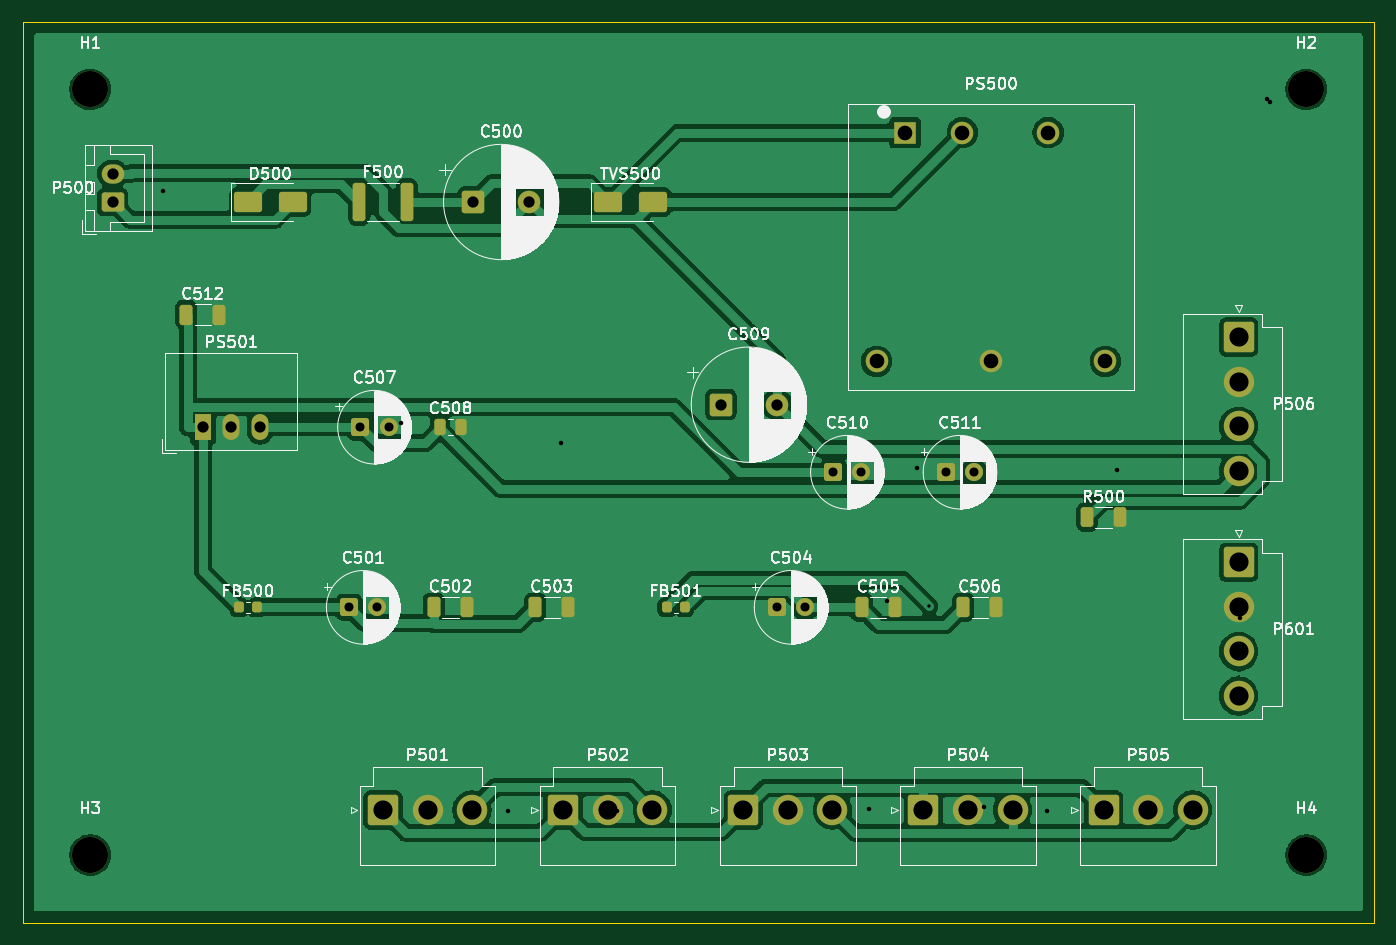
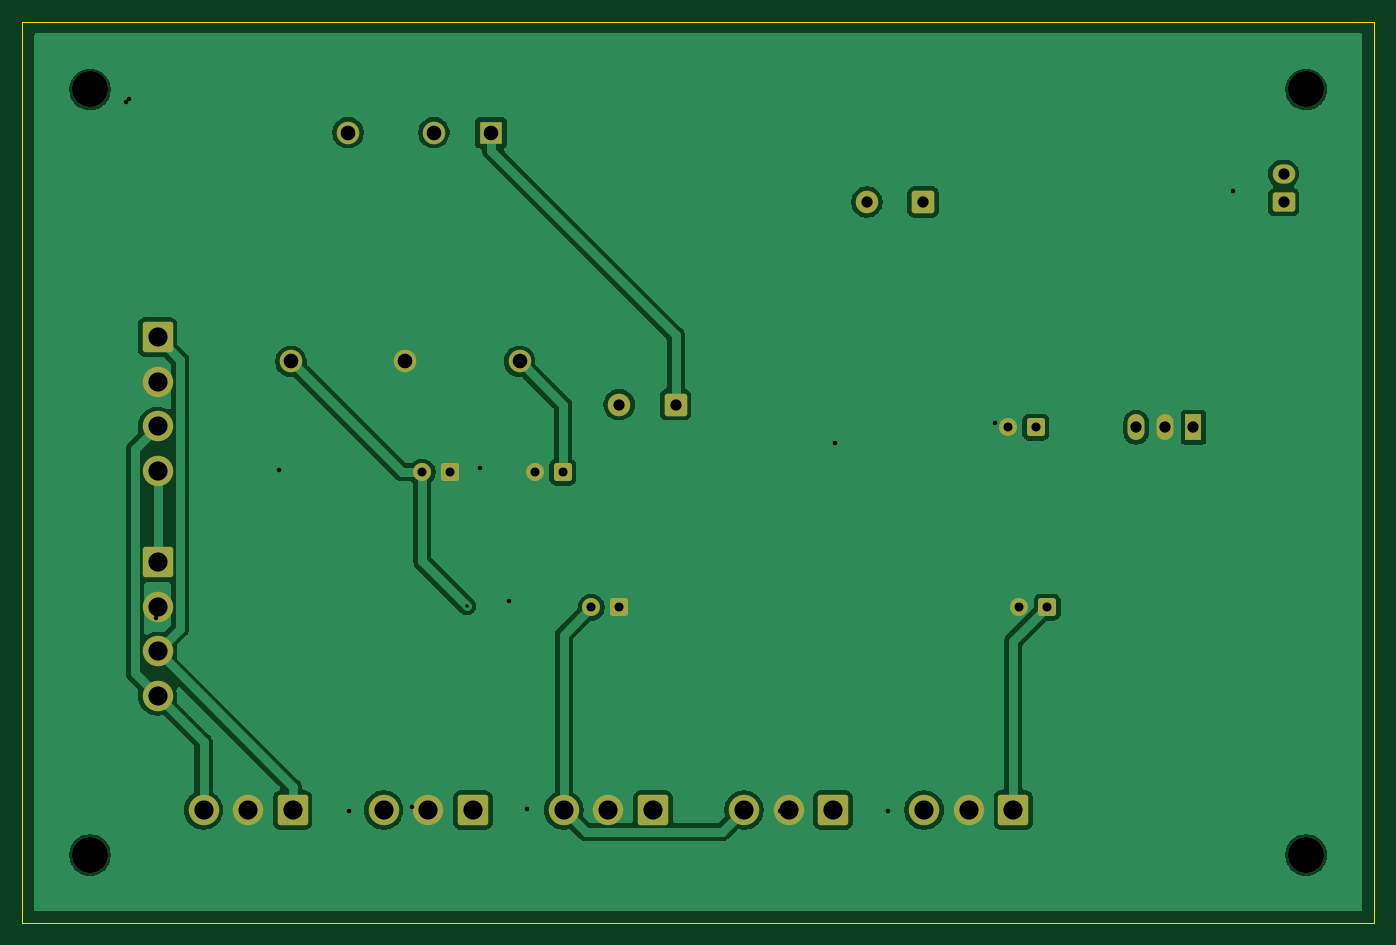
Circuit board: 18 layer files. Board 120.0 x 80.0 mm.
- inner_copper: power-backplane-B_Courtyard.gbr (433 bytes)
- bottom_copper: power-backplane-B_Cu.gbl (67078 bytes)
- inner_copper: power-backplane-B_Fab.gbr (442 bytes)
- bottom_mask: power-backplane-B_Mask.gbs (3593 bytes)
- paste: power-backplane-B_Paste.gbp (460 bytes)
- bottom_silk: power-backplane-B_Silkscreen.gbo (461 bytes)
- outline: power-backplane-Edge_Cuts.gm1 (690 bytes)
- inner_copper: power-backplane-F_Courtyard.gbr (5234 bytes)
- top_copper: power-backplane-F_Cu.gtl (89479 bytes)
- inner_copper: power-backplane-F_Fab.gbr (178851 bytes)
- top_mask: power-backplane-F_Mask.gts (5102 bytes)
- paste: power-backplane-F_Paste.gtp (2427 bytes)
- top_silk: power-backplane-F_Silkscreen.gto (149848 bytes)
- inner_copper: power-backplane-User_Comments.gbr (1114 bytes)
- inner_copper: power-backplane-User_Drawings.gbr (443 bytes)
- inner_copper: power-backplane-User_Eco1.gbr (433 bytes)
- inner_copper: power-backplane-User_Eco2.gbr (433 bytes)
- drill: power-backplane.drl (1621 bytes)

=== inner_copper: power-backplane-B_Courtyard.gbr ===
%TF.GenerationSoftware,KiCad,Pcbnew,10.0.3*%
%TF.CreationDate,2026-07-02T05:10:36-05:00*%
%TF.ProjectId,power-backplane,706f7765-722d-4626-9163-6b706c616e65,rev?*%
%TF.SameCoordinates,Original*%
%TF.FileFunction,Other,User*%
%FSLAX46Y46*%
G04 Gerber Fmt 4.6, Leading zero omitted, Abs format (unit mm)*
G04 Created by KiCad (PCBNEW 10.0.3) date 2026-07-02 05:10:36*
%MOMM*%
%LPD*%
G01*
G04 APERTURE LIST*
G04 APERTURE END LIST*
M02*

=== bottom_copper: power-backplane-B_Cu.gbl (67078 bytes, source omitted) ===
=== inner_copper: power-backplane-B_Fab.gbr ===
%TF.GenerationSoftware,KiCad,Pcbnew,10.0.3*%
%TF.CreationDate,2026-07-02T05:10:36-05:00*%
%TF.ProjectId,power-backplane,706f7765-722d-4626-9163-6b706c616e65,rev?*%
%TF.SameCoordinates,Original*%
%TF.FileFunction,AssemblyDrawing,Bot*%
%FSLAX46Y46*%
G04 Gerber Fmt 4.6, Leading zero omitted, Abs format (unit mm)*
G04 Created by KiCad (PCBNEW 10.0.3) date 2026-07-02 05:10:36*
%MOMM*%
%LPD*%
G01*
G04 APERTURE LIST*
G04 APERTURE END LIST*
M02*

=== bottom_mask: power-backplane-B_Mask.gbs ===
%TF.GenerationSoftware,KiCad,Pcbnew,10.0.3*%
%TF.CreationDate,2026-07-02T05:10:36-05:00*%
%TF.ProjectId,power-backplane,706f7765-722d-4626-9163-6b706c616e65,rev?*%
%TF.SameCoordinates,Original*%
%TF.FileFunction,Soldermask,Bot*%
%TF.FilePolarity,Negative*%
%FSLAX46Y46*%
G04 Gerber Fmt 4.6, Leading zero omitted, Abs format (unit mm)*
G04 Created by KiCad (PCBNEW 10.0.3) date 2026-07-02 05:10:36*
%MOMM*%
%LPD*%
G01*
G04 APERTURE LIST*
G04 Aperture macros list*
%AMRoundRect*
0 Rectangle with rounded corners*
0 $1 Rounding radius*
0 $2 $3 $4 $5 $6 $7 $8 $9 X,Y pos of 4 corners*
0 Add a 4 corners polygon primitive as box body*
4,1,4,$2,$3,$4,$5,$6,$7,$8,$9,$2,$3,0*
0 Add four circle primitives for the rounded corners*
1,1,$1+$1,$2,$3*
1,1,$1+$1,$4,$5*
1,1,$1+$1,$6,$7*
1,1,$1+$1,$8,$9*
0 Add four rect primitives between the rounded corners*
20,1,$1+$1,$2,$3,$4,$5,0*
20,1,$1+$1,$4,$5,$6,$7,0*
20,1,$1+$1,$6,$7,$8,$9,0*
20,1,$1+$1,$8,$9,$2,$3,0*%
G04 Aperture macros list end*
%ADD10RoundRect,0.250000X0.750000X-0.600000X0.750000X0.600000X-0.750000X0.600000X-0.750000X-0.600000X0*%
%ADD11O,2.000000X1.700000*%
%ADD12RoundRect,0.250001X-1.099999X1.099999X-1.099999X-1.099999X1.099999X-1.099999X1.099999X1.099999X0*%
%ADD13C,2.700000*%
%ADD14RoundRect,0.250000X-0.550000X-0.550000X0.550000X-0.550000X0.550000X0.550000X-0.550000X0.550000X0*%
%ADD15C,1.600000*%
%ADD16RoundRect,0.250001X-1.099999X-1.099999X1.099999X-1.099999X1.099999X1.099999X-1.099999X1.099999X0*%
%ADD17C,3.200000*%
%ADD18RoundRect,0.250000X-0.750000X-0.750000X0.750000X-0.750000X0.750000X0.750000X-0.750000X0.750000X0*%
%ADD19C,2.000000*%
%ADD20R,2.000000X2.000000*%
%ADD21R,1.500000X2.300000*%
%ADD22O,1.500000X2.300000*%
G04 APERTURE END LIST*
D10*
%TO.C,P500*%
X38000000Y-46000000D03*
D11*
X38000000Y-43500000D03*
%TD*%
D12*
%TO.C,P506*%
X138000000Y-58000000D03*
D13*
X138000000Y-61960000D03*
X138000000Y-65920000D03*
X138000000Y-69880000D03*
%TD*%
D12*
%TO.C,P601*%
X138000000Y-78000000D03*
D13*
X138000000Y-81960000D03*
X138000000Y-85920000D03*
X138000000Y-89880000D03*
%TD*%
D14*
%TO.C,C511*%
X112000000Y-70000000D03*
D15*
X114500000Y-70000000D03*
%TD*%
D14*
%TO.C,C510*%
X102000000Y-70000000D03*
D15*
X104500000Y-70000000D03*
%TD*%
D16*
%TO.C,P504*%
X110000000Y-100000000D03*
D13*
X113960000Y-100000000D03*
X117920000Y-100000000D03*
%TD*%
D17*
%TO.C,H4*%
X144000000Y-104000000D03*
%TD*%
%TO.C,H1*%
X36000000Y-36000000D03*
%TD*%
D14*
%TO.C,C504*%
X97000000Y-82000000D03*
D15*
X99500000Y-82000000D03*
%TD*%
D16*
%TO.C,P502*%
X78000000Y-100000000D03*
D13*
X81960000Y-100000000D03*
X85920000Y-100000000D03*
%TD*%
D16*
%TO.C,P505*%
X126000000Y-100000000D03*
D13*
X129960000Y-100000000D03*
X133920000Y-100000000D03*
%TD*%
D16*
%TO.C,P503*%
X94000000Y-100000000D03*
D13*
X97960000Y-100000000D03*
X101920000Y-100000000D03*
%TD*%
D14*
%TO.C,C507*%
X60000000Y-66000000D03*
D15*
X62500000Y-66000000D03*
%TD*%
D18*
%TO.C,C509*%
X92000000Y-64000000D03*
D19*
X97000000Y-64000000D03*
%TD*%
D17*
%TO.C,H2*%
X144000000Y-36000000D03*
%TD*%
D16*
%TO.C,P501*%
X62000000Y-100000000D03*
D13*
X65960000Y-100000000D03*
X69920000Y-100000000D03*
%TD*%
D17*
%TO.C,H3*%
X36000000Y-104000000D03*
%TD*%
D18*
%TO.C,C500*%
X70000000Y-46000000D03*
D19*
X75000000Y-46000000D03*
%TD*%
%TO.C,PS500*%
X113460000Y-39840000D03*
D20*
X108380000Y-39840000D03*
D19*
X105840000Y-60160000D03*
X116000000Y-60160000D03*
X126160000Y-60160000D03*
X121080000Y-39840000D03*
%TD*%
D14*
%TO.C,C501*%
X59000000Y-82000000D03*
D15*
X61500000Y-82000000D03*
%TD*%
D21*
%TO.C,PS501*%
X46000000Y-66000000D03*
D22*
X48540000Y-66000000D03*
X51080000Y-66000000D03*
%TD*%
M02*

=== paste: power-backplane-B_Paste.gbp ===
%TF.GenerationSoftware,KiCad,Pcbnew,10.0.3*%
%TF.CreationDate,2026-07-02T05:10:36-05:00*%
%TF.ProjectId,power-backplane,706f7765-722d-4626-9163-6b706c616e65,rev?*%
%TF.SameCoordinates,Original*%
%TF.FileFunction,Paste,Bot*%
%TF.FilePolarity,Positive*%
%FSLAX46Y46*%
G04 Gerber Fmt 4.6, Leading zero omitted, Abs format (unit mm)*
G04 Created by KiCad (PCBNEW 10.0.3) date 2026-07-02 05:10:36*
%MOMM*%
%LPD*%
G01*
G04 APERTURE LIST*
G04 APERTURE END LIST*
M02*

=== bottom_silk: power-backplane-B_Silkscreen.gbo ===
%TF.GenerationSoftware,KiCad,Pcbnew,10.0.3*%
%TF.CreationDate,2026-07-02T05:10:36-05:00*%
%TF.ProjectId,power-backplane,706f7765-722d-4626-9163-6b706c616e65,rev?*%
%TF.SameCoordinates,Original*%
%TF.FileFunction,Legend,Bot*%
%TF.FilePolarity,Positive*%
%FSLAX46Y46*%
G04 Gerber Fmt 4.6, Leading zero omitted, Abs format (unit mm)*
G04 Created by KiCad (PCBNEW 10.0.3) date 2026-07-02 05:10:36*
%MOMM*%
%LPD*%
G01*
G04 APERTURE LIST*
G04 APERTURE END LIST*
M02*

=== outline: power-backplane-Edge_Cuts.gm1 ===
%TF.GenerationSoftware,KiCad,Pcbnew,10.0.3*%
%TF.CreationDate,2026-07-02T05:10:36-05:00*%
%TF.ProjectId,power-backplane,706f7765-722d-4626-9163-6b706c616e65,rev?*%
%TF.SameCoordinates,Original*%
%TF.FileFunction,Profile,NP*%
%FSLAX46Y46*%
G04 Gerber Fmt 4.6, Leading zero omitted, Abs format (unit mm)*
G04 Created by KiCad (PCBNEW 10.0.3) date 2026-07-02 05:10:36*
%MOMM*%
%LPD*%
G01*
G04 APERTURE LIST*
%TA.AperFunction,Profile*%
%ADD10C,0.100000*%
%TD*%
G04 APERTURE END LIST*
D10*
X30000000Y-30000000D02*
X150000000Y-30000000D01*
X30000000Y-110000000D02*
X30000000Y-30000000D01*
X150000000Y-30000000D02*
X150000000Y-110000000D01*
X150000000Y-110000000D02*
X30000000Y-110000000D01*
M02*

=== inner_copper: power-backplane-F_Courtyard.gbr ===
%TF.GenerationSoftware,KiCad,Pcbnew,10.0.3*%
%TF.CreationDate,2026-07-02T03:05:27-05:00*%
%TF.ProjectId,power-backplane,706f7765-722d-4626-9163-6b706c616e65,rev?*%
%TF.SameCoordinates,Original*%
%TF.FileFunction,Other,User*%
%FSLAX46Y46*%
G04 Gerber Fmt 4.6, Leading zero omitted, Abs format (unit mm)*
G04 Created by KiCad (PCBNEW 10.0.3) date 2026-07-02 03:05:27*
%MOMM*%
%LPD*%
G01*
G04 APERTURE LIST*
%ADD10C,0.050000*%
G04 APERTURE END LIST*
%TO.C,P501*%
D10*
X59550000Y-95800000D02*
X72370000Y-95800000D01*
X72370000Y-105300000D01*
X59550000Y-105300000D01*
X59550000Y-95800000D01*
%TO.C,H3*%
X39450000Y-104000000D02*
G75*
G02*
X32550000Y-104000000I-3450000J0D01*
G01*
X32550000Y-104000000D02*
G75*
G02*
X39450000Y-104000000I3450000J0D01*
G01*
%TO.C,H1*%
X39450000Y-36000000D02*
G75*
G02*
X32550000Y-36000000I-3450000J0D01*
G01*
X32550000Y-36000000D02*
G75*
G02*
X39450000Y-36000000I3450000J0D01*
G01*
%TO.C,P505*%
X123550000Y-95800000D02*
X136370000Y-95800000D01*
X136370000Y-105300000D01*
X123550000Y-105300000D01*
X123550000Y-95800000D01*
%TO.C,C511*%
X116650000Y-70000000D02*
G75*
G02*
X109850000Y-70000000I-3400000J0D01*
G01*
X109850000Y-70000000D02*
G75*
G02*
X116650000Y-70000000I3400000J0D01*
G01*
%TO.C,C506*%
X112700000Y-80850000D02*
X117300000Y-80850000D01*
X117300000Y-83150000D01*
X112700000Y-83150000D01*
X112700000Y-80850000D01*
%TO.C,C510*%
X106650000Y-70000000D02*
G75*
G02*
X99850000Y-70000000I-3400000J0D01*
G01*
X99850000Y-70000000D02*
G75*
G02*
X106650000Y-70000000I3400000J0D01*
G01*
%TO.C,H2*%
X147450000Y-36000000D02*
G75*
G02*
X140550000Y-36000000I-3450000J0D01*
G01*
X140550000Y-36000000D02*
G75*
G02*
X147450000Y-36000000I3450000J0D01*
G01*
%TO.C,P500*%
X35150000Y-40550000D02*
X41900000Y-40550000D01*
X41900000Y-48950000D01*
X35150000Y-48950000D01*
X35150000Y-40550000D01*
%TO.C,C503*%
X74700000Y-80850000D02*
X79300000Y-80850000D01*
X79300000Y-83150000D01*
X74700000Y-83150000D01*
X74700000Y-80850000D01*
%TO.C,C508*%
X66300000Y-65020000D02*
X69700000Y-65020000D01*
X69700000Y-66980000D01*
X66300000Y-66980000D01*
X66300000Y-65020000D01*
%TO.C,TVS500*%
X80500000Y-44250000D02*
X87500000Y-44250000D01*
X80500000Y-47750000D02*
X80500000Y-44250000D01*
X87500000Y-44250000D02*
X87500000Y-47750000D01*
X87500000Y-47750000D02*
X80500000Y-47750000D01*
%TO.C,P601*%
X132700000Y-75550000D02*
X142200000Y-75550000D01*
X142200000Y-92330000D01*
X132700000Y-92330000D01*
X132700000Y-75550000D01*
%TO.C,C504*%
X101650000Y-82000000D02*
G75*
G02*
X94850000Y-82000000I-3400000J0D01*
G01*
X94850000Y-82000000D02*
G75*
G02*
X101650000Y-82000000I3400000J0D01*
G01*
%TO.C,P502*%
X75550000Y-95800000D02*
X88370000Y-95800000D01*
X88370000Y-105300000D01*
X75550000Y-105300000D01*
X75550000Y-95800000D01*
%TO.C,P503*%
X91550000Y-95800000D02*
X104370000Y-95800000D01*
X104370000Y-105300000D01*
X91550000Y-105300000D01*
X91550000Y-95800000D01*
%TO.C,FB500*%
X48520000Y-81270000D02*
X51480000Y-81270000D01*
X51480000Y-82730000D01*
X48520000Y-82730000D01*
X48520000Y-81270000D01*
%TO.C,FB501*%
X86520000Y-81270000D02*
X89480000Y-81270000D01*
X89480000Y-82730000D01*
X86520000Y-82730000D01*
X86520000Y-81270000D01*
%TO.C,C507*%
X64650000Y-66000000D02*
G75*
G02*
X57850000Y-66000000I-3400000J0D01*
G01*
X57850000Y-66000000D02*
G75*
G02*
X64650000Y-66000000I3400000J0D01*
G01*
%TO.C,C509*%
X99750000Y-64000000D02*
G75*
G02*
X89250000Y-64000000I-5250000J0D01*
G01*
X89250000Y-64000000D02*
G75*
G02*
X99750000Y-64000000I5250000J0D01*
G01*
%TO.C,C505*%
X103700000Y-80850000D02*
X108300000Y-80850000D01*
X108300000Y-83150000D01*
X103700000Y-83150000D01*
X103700000Y-80850000D01*
%TO.C,F500*%
X59050000Y-44050000D02*
X64950000Y-44050000D01*
X64950000Y-47950000D01*
X59050000Y-47950000D01*
X59050000Y-44050000D01*
%TO.C,C500*%
X77750000Y-46000000D02*
G75*
G02*
X67250000Y-46000000I-5250000J0D01*
G01*
X67250000Y-46000000D02*
G75*
G02*
X77750000Y-46000000I5250000J0D01*
G01*
%TO.C,P506*%
X132700000Y-55550000D02*
X142200000Y-55550000D01*
X142200000Y-72330000D01*
X132700000Y-72330000D01*
X132700000Y-55550000D01*
%TO.C,PS500*%
X102800000Y-36800000D02*
X129200000Y-36800000D01*
X129200000Y-63200000D01*
X102800000Y-63200000D01*
X102800000Y-36800000D01*
%TO.C,R500*%
X123720000Y-72870000D02*
X128280000Y-72870000D01*
X128280000Y-75130000D01*
X123720000Y-75130000D01*
X123720000Y-72870000D01*
%TO.C,D500*%
X48500000Y-44250000D02*
X55500000Y-44250000D01*
X48500000Y-47750000D02*
X48500000Y-44250000D01*
X55500000Y-44250000D02*
X55500000Y-47750000D01*
X55500000Y-47750000D02*
X48500000Y-47750000D01*
%TO.C,P504*%
X107550000Y-95800000D02*
X120370000Y-95800000D01*
X120370000Y-105300000D01*
X107550000Y-105300000D01*
X107550000Y-95800000D01*
%TO.C,C501*%
X63650000Y-82000000D02*
G75*
G02*
X56850000Y-82000000I-3400000J0D01*
G01*
X56850000Y-82000000D02*
G75*
G02*
X63650000Y-82000000I3400000J0D01*
G01*
%TO.C,PS501*%
X42430000Y-59250000D02*
X54540000Y-59250000D01*
X54540000Y-68250000D01*
X42430000Y-68250000D01*
X42430000Y-59250000D01*
%TO.C,C502*%
X65700000Y-80850000D02*
X70300000Y-80850000D01*
X70300000Y-83150000D01*
X65700000Y-83150000D01*
X65700000Y-80850000D01*
%TO.C,H4*%
X147450000Y-104000000D02*
G75*
G02*
X140550000Y-104000000I-3450000J0D01*
G01*
X140550000Y-104000000D02*
G75*
G02*
X147450000Y-104000000I3450000J0D01*
G01*
%TD*%
M02*

=== top_copper: power-backplane-F_Cu.gtl (89479 bytes, source omitted) ===
=== inner_copper: power-backplane-F_Fab.gbr (178851 bytes, source omitted) ===
=== top_mask: power-backplane-F_Mask.gts (5102 bytes, source omitted) ===
=== paste: power-backplane-F_Paste.gtp (2427 bytes, source withheld) ===
=== top_silk: power-backplane-F_Silkscreen.gto (149848 bytes, source omitted) ===
=== inner_copper: power-backplane-User_Comments.gbr ===
%TF.GenerationSoftware,KiCad,Pcbnew,10.0.3*%
%TF.CreationDate,2026-07-02T05:10:36-05:00*%
%TF.ProjectId,power-backplane,706f7765-722d-4626-9163-6b706c616e65,rev?*%
%TF.SameCoordinates,Original*%
%TF.FileFunction,Other,Comment*%
%FSLAX46Y46*%
G04 Gerber Fmt 4.6, Leading zero omitted, Abs format (unit mm)*
G04 Created by KiCad (PCBNEW 10.0.3) date 2026-07-02 05:10:36*
%MOMM*%
%LPD*%
G01*
G04 APERTURE LIST*
%ADD10C,0.150000*%
G04 APERTURE END LIST*
%TO.C,H4*%
D10*
X147200000Y-104000000D02*
G75*
G02*
X140800000Y-104000000I-3200000J0D01*
G01*
X140800000Y-104000000D02*
G75*
G02*
X147200000Y-104000000I3200000J0D01*
G01*
%TO.C,H1*%
X39200000Y-36000000D02*
G75*
G02*
X32800000Y-36000000I-3200000J0D01*
G01*
X32800000Y-36000000D02*
G75*
G02*
X39200000Y-36000000I3200000J0D01*
G01*
%TO.C,H2*%
X147200000Y-36000000D02*
G75*
G02*
X140800000Y-36000000I-3200000J0D01*
G01*
X140800000Y-36000000D02*
G75*
G02*
X147200000Y-36000000I3200000J0D01*
G01*
%TO.C,H3*%
X39200000Y-104000000D02*
G75*
G02*
X32800000Y-104000000I-3200000J0D01*
G01*
X32800000Y-104000000D02*
G75*
G02*
X39200000Y-104000000I3200000J0D01*
G01*
%TD*%
M02*

=== inner_copper: power-backplane-User_Drawings.gbr ===
%TF.GenerationSoftware,KiCad,Pcbnew,10.0.3*%
%TF.CreationDate,2026-07-02T05:10:36-05:00*%
%TF.ProjectId,power-backplane,706f7765-722d-4626-9163-6b706c616e65,rev?*%
%TF.SameCoordinates,Original*%
%TF.FileFunction,OtherDrawing,Comment*%
%FSLAX46Y46*%
G04 Gerber Fmt 4.6, Leading zero omitted, Abs format (unit mm)*
G04 Created by KiCad (PCBNEW 10.0.3) date 2026-07-02 05:10:36*
%MOMM*%
%LPD*%
G01*
G04 APERTURE LIST*
G04 APERTURE END LIST*
M02*

=== inner_copper: power-backplane-User_Eco1.gbr ===
%TF.GenerationSoftware,KiCad,Pcbnew,10.0.3*%
%TF.CreationDate,2026-07-02T05:10:36-05:00*%
%TF.ProjectId,power-backplane,706f7765-722d-4626-9163-6b706c616e65,rev?*%
%TF.SameCoordinates,Original*%
%TF.FileFunction,Other,ECO1*%
%FSLAX46Y46*%
G04 Gerber Fmt 4.6, Leading zero omitted, Abs format (unit mm)*
G04 Created by KiCad (PCBNEW 10.0.3) date 2026-07-02 05:10:36*
%MOMM*%
%LPD*%
G01*
G04 APERTURE LIST*
G04 APERTURE END LIST*
M02*

=== inner_copper: power-backplane-User_Eco2.gbr ===
%TF.GenerationSoftware,KiCad,Pcbnew,10.0.3*%
%TF.CreationDate,2026-07-02T05:10:36-05:00*%
%TF.ProjectId,power-backplane,706f7765-722d-4626-9163-6b706c616e65,rev?*%
%TF.SameCoordinates,Original*%
%TF.FileFunction,Other,ECO2*%
%FSLAX46Y46*%
G04 Gerber Fmt 4.6, Leading zero omitted, Abs format (unit mm)*
G04 Created by KiCad (PCBNEW 10.0.3) date 2026-07-02 05:10:36*
%MOMM*%
%LPD*%
G01*
G04 APERTURE LIST*
G04 APERTURE END LIST*
M02*

=== drill: power-backplane.drl ===
M48
; DRILL file KiCad 10.0.3 date 2026-07-02T05:10:37
; FORMAT={-:-/ absolute / metric / decimal}
; #@! TF.CreationDate,2026-07-02T05:10:37-05:00
; #@! TF.GenerationSoftware,Kicad,Pcbnew,10.0.3
; #@! TF.FileFunction,MixedPlating,1,2
FMAT,2
METRIC
; #@! TA.AperFunction,Plated,PTH,ViaDrill
T1C0.300
; #@! TA.AperFunction,Plated,PTH,ViaDrill
T2C0.400
; #@! TA.AperFunction,Plated,PTH,ComponentDrill
T3C0.800
; #@! TA.AperFunction,Plated,PTH,ComponentDrill
T4C1.000
; #@! TA.AperFunction,Plated,PTH,ComponentDrill
T5C1.300
; #@! TA.AperFunction,Plated,PTH,ComponentDrill
T6C1.700
; #@! TA.AperFunction,NonPlated,NPTH,ComponentDrill
T7C3.200
%
G90
G05
T1
X110.524Y-81.881
T2
X42.451Y-44.992
X63.589Y-65.624
X73.12Y-100.131
X77.813Y-67.404
X82.76Y-100.096
X105.179Y-99.903
X106.747Y-81.466
X109.394Y-69.605
X115.394Y-99.689
X120.958Y-100.051
X127.175Y-69.783
X138.114Y-82.973
X140.503Y-36.89
X140.778Y-37.163
T3
X59.0Y-82.0
X60.0Y-66.0
X61.5Y-82.0
X62.5Y-66.0
X97.0Y-82.0
X99.5Y-82.0
X102.0Y-70.0
X104.5Y-70.0
X112.0Y-70.0
X114.5Y-70.0
T4
X38.0Y-43.5
X38.0Y-46.0
X46.0Y-66.0
X48.54Y-66.0
X51.08Y-66.0
X70.0Y-46.0
X75.0Y-46.0
X92.0Y-64.0
X97.0Y-64.0
T5
X105.84Y-60.16
X108.38Y-39.84
X113.46Y-39.84
X116.0Y-60.16
X121.08Y-39.84
X126.16Y-60.16
T6
X62.0Y-100.0
X65.96Y-100.0
X69.92Y-100.0
X78.0Y-100.0
X81.96Y-100.0
X85.92Y-100.0
X94.0Y-100.0
X97.96Y-100.0
X101.92Y-100.0
X110.0Y-100.0
X113.96Y-100.0
X117.92Y-100.0
X126.0Y-100.0
X129.96Y-100.0
X133.92Y-100.0
X138.0Y-58.0
X138.0Y-61.96
X138.0Y-65.92
X138.0Y-69.88
X138.0Y-78.0
X138.0Y-81.96
X138.0Y-85.92
X138.0Y-89.88
T7
X36.0Y-36.0
X36.0Y-104.0
X144.0Y-36.0
X144.0Y-104.0
M30
